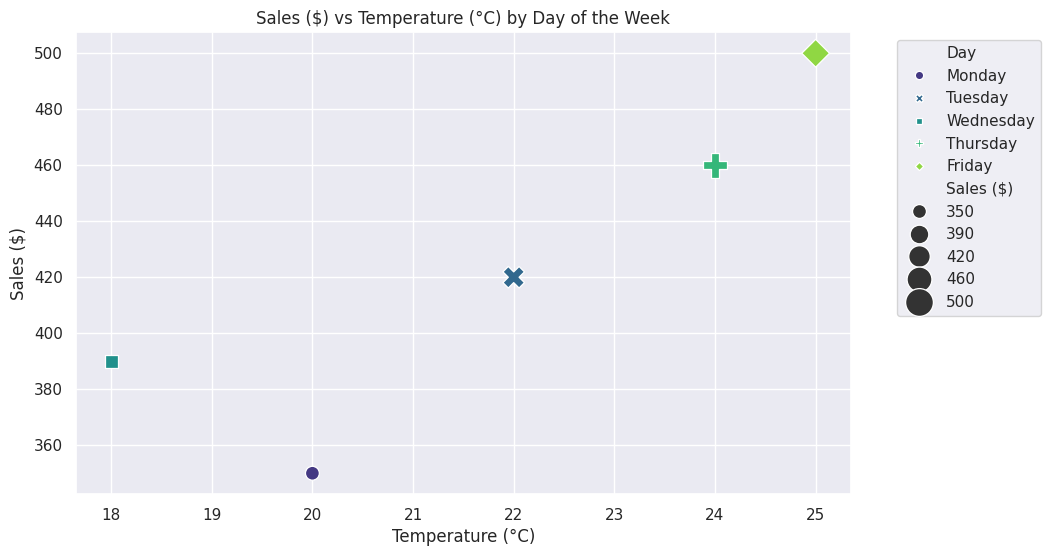

The script that saved this image:

import seaborn as sns
import matplotlib.pyplot as plt
import pandas as pd

# Provided data
data = [
    {'Day': 'Monday', 'Temperature (°C)': 20, 'Sales ($)': 350},
    {'Day': 'Tuesday', 'Temperature (°C)': 22, 'Sales ($)': 420},
    {'Day': 'Wednesday', 'Temperature (°C)': 18, 'Sales ($)': 390},
    {'Day': 'Thursday', 'Temperature (°C)': 24, 'Sales ($)': 460},
    {'Day': 'Friday', 'Temperature (°C)': 25, 'Sales ($)': 500}
]

# Convert the list of dictionaries to a DataFrame
df = pd.DataFrame(data)

# Create a scatterplot using Seaborn
sns.set_theme()  # Set the theme for aesthetics
plt.figure(figsize=(10, 6))  # Set the figure size

# Scatterplot with diversified visual encoding
scatterplot = sns.scatterplot(
    x='Temperature (°C)',      # X-axis data
    y='Sales ($)',             # Y-axis data
    hue='Day',                 # Color by day of the week
    size='Sales ($)',          # Size by sales
    style='Day',               # Different marker style for each day
    palette='viridis',         # Color palette used
    sizes=(100, 400),          # Range of sizes for the sizes encoding
    data=df                    # Data source
)

# Additional customizations
plt.title('Sales ($) vs Temperature (°C) by Day of the Week')  # Set title
plt.legend(bbox_to_anchor=(1.05, 1), loc='upper left')         # Legend outside plot

# Show the plot
plt.show()
